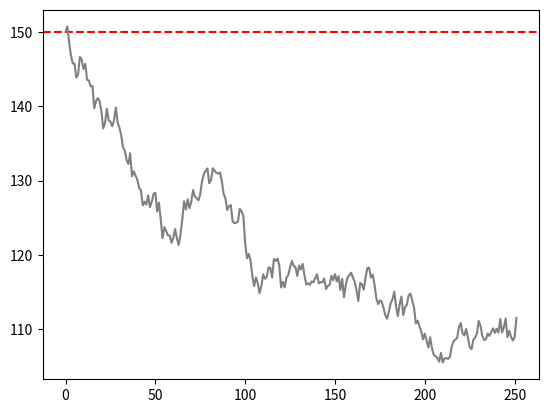

Source code (Python):
import matplotlib.pyplot as plt
import numpy as np


class GBM:
    def __init__(self) -> None:
        #  \mu is responsible for ev / overall direction -> drift
        #  \s is responsible for the noise -> volatility
        self.time_horizon = 252 #252 trading days in a year
        self.delta_t = 1
        self.mu = 0.05/252 #5% annual returned scaled by number of trading days in a year
        self.sigma = 0.01
        self.init_value = 150
        
    def randomWalk(self):
        x = np.linspace(0,self.time_horizon,self.time_horizon)
        y = np.zeros(self.time_horizon)
        y[0] = self.init_value

        for i in range(1,self.time_horizon):
            y[i] = y[i-1] * np.exp(
                (self.mu - 0.5 * self.sigma**2) * self.delta_t + self.sigma*np.sqrt(self.delta_t)*np.random.normal(0,1)
            )

        return y

    def runGBMsim(self,n_paths):
        self.price_paths = []
        for i in range(n_paths):
            random_walk = self.randomWalk()
            self.price_paths.append(random_walk)

    def display(self):
        if len(self.price_paths) == 0:
            print('ERROR > No Price Paths to be Displayed')
            return 
        
        fig,ax = plt.subplots()
        ax.axhline(y=self.init_value,color='red',linestyle='--')

        for path in self.price_paths:
            plt.plot(path,color='gray')

        plt.show()

if __name__ == '__main__':
    gbm_runner = GBM()
    gbm_runner.runGBMsim(1)
    gbm_runner.display()